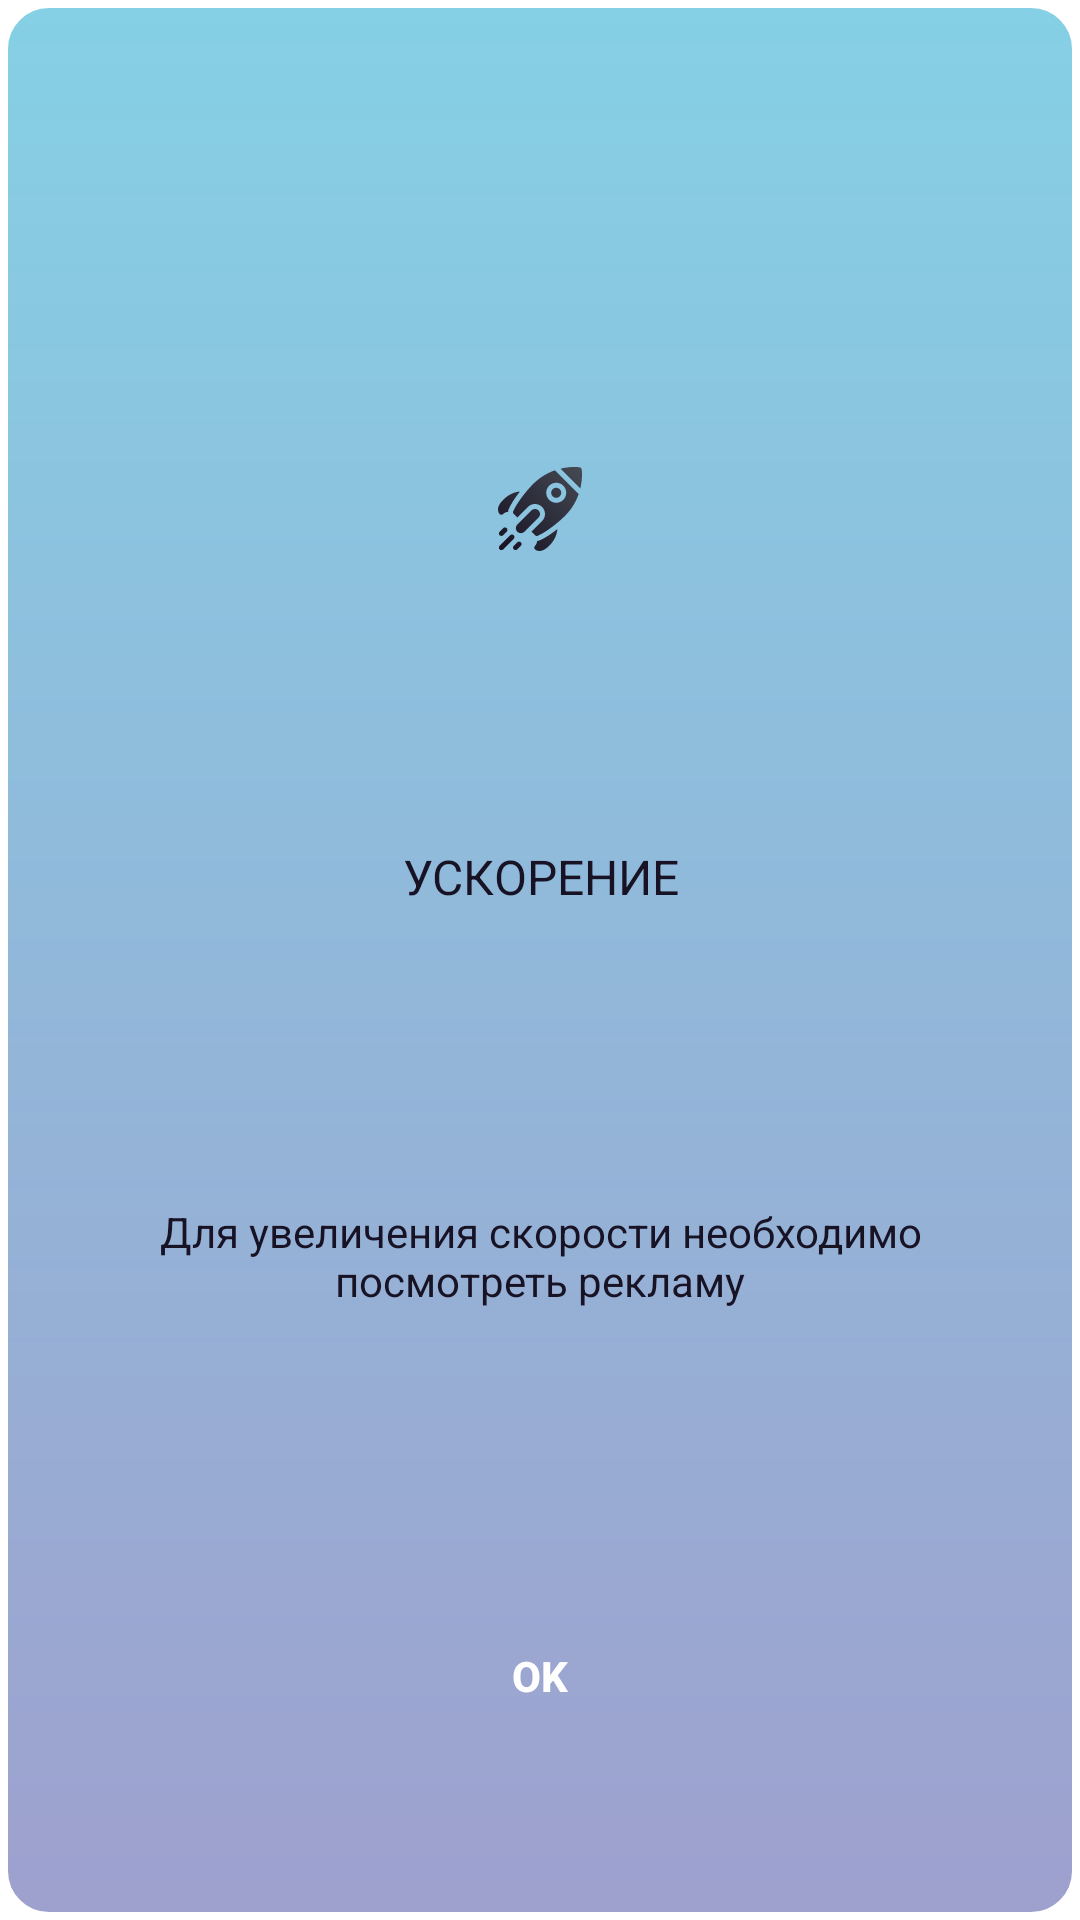

Write the Android layout XML for this screen, with the resource values it uses.
<!-- AndroidManifest.xml: application theme Theme.BitcoinMining -->
<!-- res/layout/custom_dialog_boost.xml -->
<?xml version="1.0" encoding="utf-8"?>
<LinearLayout
    xmlns:android="http://schemas.android.com/apk/res/android"
    android:layout_width="match_parent"
    android:layout_height="match_parent"
    android:orientation="vertical"
    android:padding="16dp"
    android:layout_weight="5"
    android:background="@drawable/dialog_background">

    <ImageView
        android:id="@+id/img_cross"
        android:layout_width="wrap_content"
        android:layout_height="wrap_content"
        android:src="@drawable/cross"
        android:layout_weight="1"
        android:paddingBottom="15dp"
        android:layout_gravity="end"/>

    <ImageView
        android:id="@+id/img_dialog"
        android:layout_width="wrap_content"
        android:layout_height="wrap_content"
        android:src="@drawable/black_rocket"
        android:layout_weight="1"
        android:paddingBottom="15dp"
        android:layout_gravity="center_horizontal"/>

    <TextView
        android:id="@+id/text_title_dialog"
        android:layout_width="wrap_content"
        android:layout_height="wrap_content"
        android:text="@string/text_tv_acceleration"
        android:textColor="@color/color_text_acceleration"
        android:textAllCaps="true"
        android:textSize="16sp"
        android:layout_weight="1"
        android:gravity="center"
        android:paddingBottom="15dp"
        android:layout_gravity="center_horizontal"/>

    <TextView
        android:id="@+id/text_description_dialog"
        android:layout_width="wrap_content"
        android:layout_height="wrap_content"
        android:text="@string/text_dialog_boost"
        android:textColor="@color/color_text_acceleration"
        android:textSize="14sp"
        android:textAlignment="center"
        android:layout_weight="1"
        android:gravity="center"
        android:paddingBottom="15dp"
        android:layout_gravity="center_horizontal"/>

    <androidx.appcompat.widget.AppCompatButton
        android:id="@+id/btn_dialog"
        android:layout_width="wrap_content"
        android:layout_height="wrap_content"
        android:background="@drawable/background_btn_dialog"
        android:drawablePadding="20dp"
        android:paddingStart="50dp"
        android:paddingEnd="50dp"
        android:layout_weight="1"
        android:layout_gravity="center_horizontal"
        android:text="@string/text_btn_ok"
        android:textColor="@color/white"
        android:textStyle="bold" />
</LinearLayout>
<!-- resources referenced by this layout -->
<resources>
  <color name="color_text_acceleration">#171224</color>
  <color name="white">#FFFFFFFF</color>
  <!-- drawable black_rocket: vector/xml drawable (drawable, 2829 chars, omitted) -->
  <!-- drawable dialog_background (drawable) -->
  <?xml version="1.0" encoding="utf-8"?>
  <shape xmlns:android="http://schemas.android.com/apk/res/android" android:shape="rectangle" >
      <gradient
          android:startColor="#9EA0CE"
          android:endColor="#85D0E5"
          android:angle="90"/>
  
      <corners android:radius="15dp"/>
  
      <stroke android:width="8px" android:color="@color/white" />
  </shape>
  <string name="text_btn_ok">OK</string>
  <string name="text_dialog_boost">Для увеличения скорости необходимо посмотреть рекламу</string>
  <string name="text_tv_acceleration">Ускорение</string>
  <style name="Theme.BitcoinMining" parent="Theme.MaterialComponents.DayNight.NoActionBar">
          
          <item name="colorPrimary">@color/white</item>
          <item name="colorPrimaryVariant">@color/purple_700</item>
          <item name="colorOnPrimary">@color/white</item>
          
          <item name="colorSecondary">@color/teal_200</item>
          <item name="colorSecondaryVariant">@color/teal_700</item>
          <item name="colorOnSecondary">@color/black</item>
          
          <item name="android:statusBarColor">?attr/colorPrimaryVariant</item>
          
          <item name="colorControlActivated">@color/transparent</item>
          <item name="android:windowFullscreen">true</item>
          <item name="android:windowContentOverlay">@null</item>
      </style>
  <color name="purple_700">#FF3700B3</color>
  <color name="teal_200">#FF03DAC5</color>
  <color name="teal_700">#FF018786</color>
  <color name="black">#FF000000</color>
  <color name="transparent">#00ff0000</color>
</resources>
